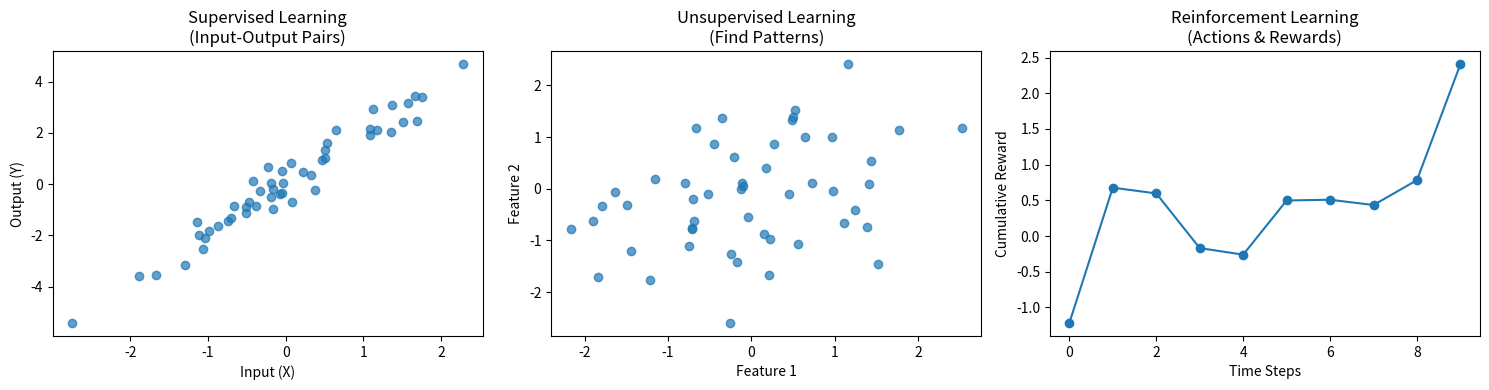

Write the Python code that produced this figure.
# Simple example: Traditional programming vs ML
import numpy as np
import matplotlib.pyplot as plt

# Traditional approach: explicit rules
def traditional_spam_filter(email):
    spam_words = ['free', 'win', 'money', 'urgent']
    return any(word in email.lower() for word in spam_words)

# ML approach: learn from data
print("Traditional approach relies on predefined rules")
print("ML approach learns patterns from training data")

# Visualization of ML types
fig, axes = plt.subplots(1, 3, figsize=(15, 4))

# Supervised Learning
x_sup = np.random.randn(50)
y_sup = 2 * x_sup + np.random.randn(50) * 0.5
axes[0].scatter(x_sup, y_sup, alpha=0.7)
axes[0].set_title('Supervised Learning\n(Input-Output Pairs)')
axes[0].set_xlabel('Input (X)')
axes[0].set_ylabel('Output (Y)')

# Unsupervised Learning
x_unsup = np.random.multivariate_normal([0, 0], [[1, 0.5], [0.5, 1]], 50)
axes[1].scatter(x_unsup[:, 0], x_unsup[:, 1], alpha=0.7)
axes[1].set_title('Unsupervised Learning\n(Find Patterns)')
axes[1].set_xlabel('Feature 1')
axes[1].set_ylabel('Feature 2')

# Reinforcement Learning
states = np.arange(10)
rewards = np.random.randn(10).cumsum()
axes[2].plot(states, rewards, 'o-')
axes[2].set_title('Reinforcement Learning\n(Actions & Rewards)')
axes[2].set_xlabel('Time Steps')
axes[2].set_ylabel('Cumulative Reward')

plt.tight_layout()
plt.show()

# Exercise: Identify ML type for different applications
applications = {
    "Email spam detection": "Supervised (Classification)",
    "Customer segmentation": "Unsupervised (Clustering)", 
    "Stock price prediction": "Supervised (Regression)",
    "Game playing AI": "Reinforcement Learning",
    "Anomaly detection": "Unsupervised",
    "Medical diagnosis": "Supervised (Classification)"
}

print("Application -> ML Type")
print("-" * 40)
for app, ml_type in applications.items():
    print(f"{app:<25} -> {ml_type}")